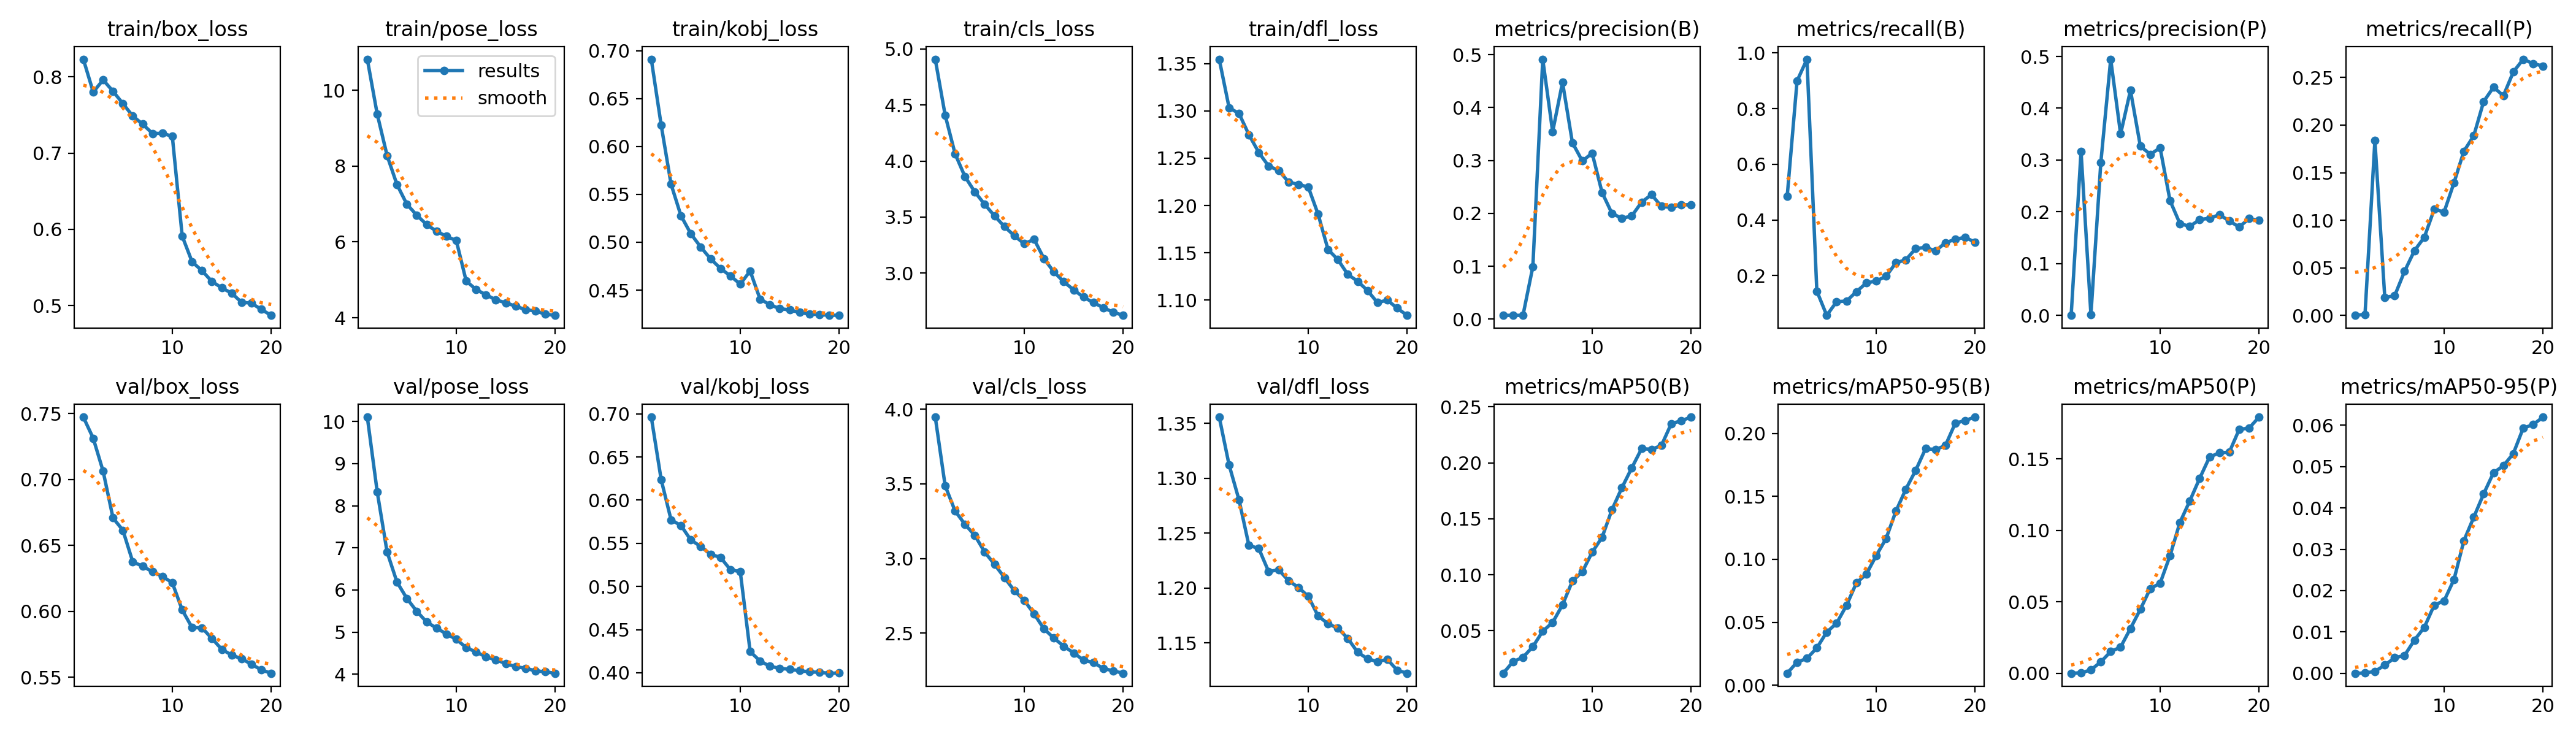

Source data for this figure (header and first rows):
epoch, train/box_loss, train/pose_loss, train/kobj_loss, train/cls_loss, train/dfl_loss, metrics/precision(B), metrics/recall(B), metrics/mAP50(B), metrics/mAP50-95(B), metrics/precision(P), metrics/recall(P), metrics/mAP50(P), metrics/mAP50-95(P), val/box_loss, val/pose_loss, val/kobj_loss, val/cls_loss, val/dfl_loss, lr/pg0, lr/pg1, lr/pg2
1, 0.8231, 10.82, 0.6911, 4.909, 1.355, 0.00714, 0.4844, 0.01208, 0.00956, 0, 0, 0, 0, 0.7472, 10.1, 0.6962, 3.947, 1.356, 2.6959e-05, 2.6959e-05, 2.6959e-05
2, 0.78, 9.376, 0.6224, 4.41, 1.303, 0.00714, 0.8996, 0.0224, 0.0183, 0.3167, 0.00104, 0.00029, 4e-05, 0.7311, 8.333, 0.6238, 3.487, 1.312, 5.1288e-05, 5.1288e-05, 5.1288e-05
3, 0.7959, 8.28, 0.5606, 4.066, 1.297, 0.00719, 0.9778, 0.02633, 0.02138, 0.00128, 0.1838, 0.00233, 0.00045, 0.7062, 6.901, 0.5772, 3.319, 1.28, 7.2944e-05, 7.2944e-05, 7.2944e-05
4, 0.7811, 7.514, 0.5277, 3.861, 1.275, 0.09932, 0.1441, 0.03578, 0.02962, 0.2949, 0.01879, 0.00794, 0.00196, 0.6707, 6.186, 0.5706, 3.229, 1.239, 6.8972e-05, 6.8972e-05, 6.8972e-05
5, 0.7649, 6.995, 0.5089, 3.724, 1.256, 0.4916, 0.05684, 0.04969, 0.04217, 0.4947, 0.02063, 0.01514, 0.00375, 0.6614, 5.799, 0.5538, 3.155, 1.236, 6.8972e-05, 6.8972e-05, 6.8972e-05
6, 0.7486, 6.707, 0.495, 3.613, 1.242, 0.3543, 0.1059, 0.05741, 0.04926, 0.3503, 0.04633, 0.01829, 0.0043, 0.6374, 5.493, 0.5463, 3.043, 1.215, 6.4962e-05, 6.4962e-05, 6.4962e-05
7, 0.7379, 6.458, 0.4827, 3.51, 1.237, 0.4479, 0.1084, 0.07318, 0.06338, 0.4345, 0.06804, 0.03133, 0.00802, 0.6341, 5.24, 0.5371, 2.96, 1.217, 6.0952e-05, 6.0952e-05, 6.0952e-05
8, 0.7257, 6.282, 0.4727, 3.415, 1.225, 0.3337, 0.1418, 0.09443, 0.08126, 0.3267, 0.08209, 0.04473, 0.01111, 0.6299, 5.095, 0.5337, 2.872, 1.207, 5.6943e-05, 5.6943e-05, 5.6943e-05
9, 0.726, 6.147, 0.4649, 3.333, 1.222, 0.2992, 0.1732, 0.1027, 0.08818, 0.3111, 0.1115, 0.0592, 0.01648, 0.6264, 4.955, 0.5194, 2.784, 1.201, 5.2933e-05, 5.2933e-05, 5.2933e-05
10, 0.722, 6.037, 0.4563, 3.262, 1.22, 0.3138, 0.1802, 0.1202, 0.1029, 0.3234, 0.1086, 0.06301, 0.01753, 0.6216, 4.828, 0.5171, 2.719, 1.192, 4.8924e-05, 4.8924e-05, 4.8924e-05
11, 0.5911, 4.969, 0.47, 3.301, 1.191, 0.2395, 0.1973, 0.1335, 0.1165, 0.2216, 0.1394, 0.08228, 0.02268, 0.601, 4.632, 0.4245, 2.628, 1.175, 4.4914e-05, 4.4914e-05, 4.4914e-05
12, 0.5575, 4.745, 0.4408, 3.128, 1.154, 0.1999, 0.2458, 0.1581, 0.1383, 0.1773, 0.1726, 0.1055, 0.03207, 0.5875, 4.525, 0.4136, 2.528, 1.167, 4.0905e-05, 4.0905e-05, 4.0905e-05
13, 0.5458, 4.605, 0.4347, 3.009, 1.143, 0.1907, 0.2566, 0.1777, 0.1557, 0.1719, 0.1888, 0.1206, 0.03775, 0.5874, 4.413, 0.4075, 2.466, 1.163, 3.6895e-05, 3.6895e-05, 3.6895e-05
14, 0.5317, 4.473, 0.4308, 2.922, 1.127, 0.195, 0.297, 0.1955, 0.1707, 0.185, 0.2248, 0.1364, 0.04342, 0.5794, 4.34, 0.4051, 2.412, 1.154, 3.2886e-05, 3.2886e-05, 3.2886e-05
15, 0.5233, 4.393, 0.4293, 2.85, 1.12, 0.2212, 0.3014, 0.2127, 0.1879, 0.1875, 0.2398, 0.1513, 0.04854, 0.5711, 4.253, 0.4039, 2.367, 1.141, 2.8877e-05, 2.8877e-05, 2.8877e-05
16, 0.5163, 4.305, 0.4268, 2.785, 1.11, 0.2354, 0.2885, 0.2121, 0.1872, 0.1944, 0.2309, 0.1542, 0.05021, 0.5667, 4.179, 0.4024, 2.319, 1.136, 2.4867e-05, 2.4867e-05, 2.4867e-05
17, 0.5044, 4.214, 0.4249, 2.736, 1.097, 0.2132, 0.3176, 0.2155, 0.1903, 0.1823, 0.2559, 0.1547, 0.05316, 0.564, 4.14, 0.401, 2.302, 1.133, 2.0858e-05, 2.0858e-05, 2.0858e-05
18, 0.5033, 4.178, 0.4245, 2.691, 1.1, 0.2113, 0.3304, 0.2351, 0.208, 0.1706, 0.2693, 0.1707, 0.05932, 0.5598, 4.08, 0.4005, 2.263, 1.135, 1.6848e-05, 1.6848e-05, 1.6848e-05
19, 0.4951, 4.095, 0.4237, 2.65, 1.092, 0.2161, 0.3374, 0.2376, 0.2103, 0.187, 0.2646, 0.1715, 0.06016, 0.5555, 4.056, 0.3994, 2.247, 1.125, 1.2839e-05, 1.2839e-05, 1.2839e-05
20, 0.4873, 4.062, 0.4239, 2.622, 1.084, 0.2165, 0.3197, 0.2409, 0.213, 0.1834, 0.2622, 0.1793, 0.06199, 0.553, 4.022, 0.3996, 2.231, 1.122, 8.829e-06, 8.829e-06, 8.829e-06
